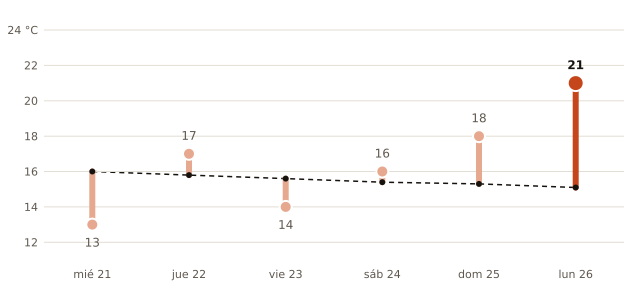

The file beside this chart, header and first rows:
fecha, máxima_prevista_C, máxima_normal_1991_2020_C
2026-10-21, 13, 16.0
2026-10-22, 17, 15.8
2026-10-23, 14, 15.6
2026-10-24, 16, 15.4
2026-10-25, 18, 15.3
2026-10-26, 21, 15.1
